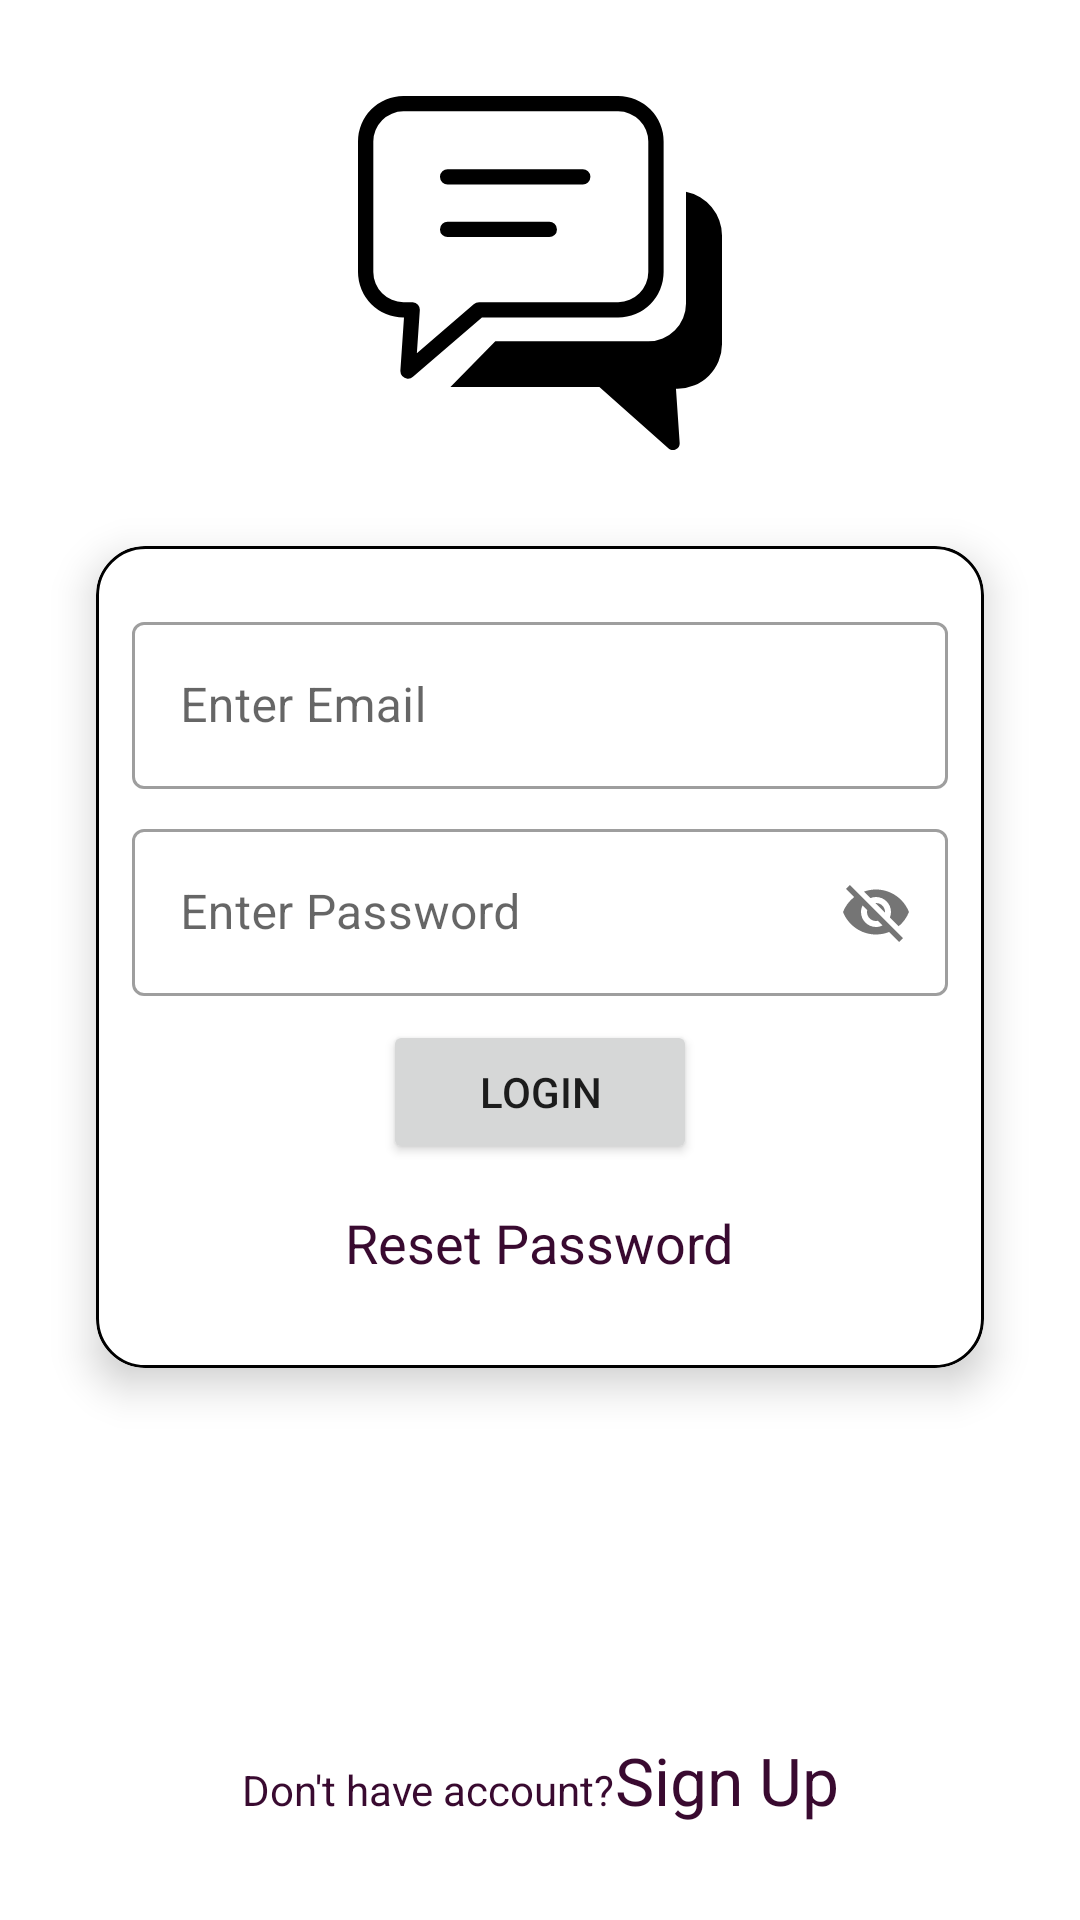

The Android layout XML behind this screen, and the referenced resources:
<!-- AndroidManifest.xml: application theme Theme.VibeTalk -->
<!-- res/layout/activity_login.xml -->
<?xml version="1.0" encoding="utf-8"?>
<androidx.constraintlayout.widget.ConstraintLayout xmlns:android="http://schemas.android.com/apk/res/android"
    xmlns:app="http://schemas.android.com/apk/res-auto"
    xmlns:tools="http://schemas.android.com/tools"
    android:layout_width="match_parent"
    android:layout_height="match_parent"
    tools:context=".login.loginActivity">

    <include
        layout="@layout/custom_progressbar"
        android:id="@+id/progressBar"
        android:visibility="gone"/>

    <ImageView
        android:id="@+id/imageView3"
        android:layout_width="136dp"
        android:layout_height="118dp"
        android:layout_marginTop="32dp"
        app:layout_constraintEnd_toEndOf="parent"
        app:layout_constraintStart_toStartOf="parent"
        app:layout_constraintTop_toTopOf="parent"
        app:srcCompat="@drawable/chat_box_icon"
        tools:ignore="ContentDescription" />

    <androidx.cardview.widget.CardView
        android:id="@+id/cardView2"
        android:layout_width="match_parent"
        android:layout_height="wrap_content"
        android:layout_margin="32dp"
        app:cardCornerRadius="16dp"
        app:cardElevation="8dp"
        app:layout_constraintEnd_toEndOf="parent"
        app:layout_constraintStart_toStartOf="parent"
        app:layout_constraintTop_toBottomOf="@+id/imageView3">

        <LinearLayout
            android:layout_width="match_parent"
            android:layout_height="match_parent"
            android:background="@drawable/card_border"
            android:gravity="center"
            android:orientation="vertical"
            android:padding="12dp">

            <com.google.android.material.textfield.TextInputLayout
                style="@style/Widget.MaterialComponents.TextInputLayout.OutlinedBox"
                android:layout_width="match_parent"
                android:layout_height="match_parent"
                android:layout_marginTop="8dp">

                <com.google.android.material.textfield.TextInputEditText
                    android:id="@+id/etEmail"
                    android:layout_width="match_parent"
                    android:layout_height="wrap_content"
                    android:hint="@string/enter_email" />
            </com.google.android.material.textfield.TextInputLayout>

            <com.google.android.material.textfield.TextInputLayout
                style="@style/Widget.MaterialComponents.TextInputLayout.OutlinedBox"
                android:layout_width="match_parent"
                android:layout_height="match_parent"
                android:layout_marginTop="8dp"
                app:passwordToggleEnabled="true">

                <com.google.android.material.textfield.TextInputEditText
                    android:id="@+id/etPassword"
                    android:layout_width="match_parent"
                    android:layout_height="wrap_content"
                    android:hint="@string/enter_password" />
            </com.google.android.material.textfield.TextInputLayout>

            <Button
                android:id="@+id/btnlogin"
                android:layout_width="wrap_content"
                android:layout_height="wrap_content"
                android:layout_marginTop="8dp"
                android:onClick="btnLoginClick"
                android:paddingLeft="32dp"
                android:paddingRight="32dp"
                android:text="@string/login1" />

            <TextView
                android:id="@+id/textView"
                android:layout_width="wrap_content"
                android:layout_height="wrap_content"
                android:layout_marginTop="8dp"
                android:minHeight="48dp"
                android:onClick="tvResetPasswordClick"
                android:padding="6dp"
                android:text="@string/reset_password"
                android:textAppearance="@style/TextAppearance.AppCompat.Medium"
                android:textColor="@color/purple_700" />
        </LinearLayout>
    </androidx.cardview.widget.CardView>

    <LinearLayout
        android:layout_width="wrap_content"
        android:layout_height="wrap_content"
        android:layout_marginStart="8dp"
        android:layout_marginLeft="8dp"
        android:layout_marginEnd="8dp"
        android:layout_marginRight="8dp"
        android:layout_marginBottom="32dp"
        android:orientation="horizontal"
        app:layout_constraintBottom_toBottomOf="parent"
        app:layout_constraintEnd_toEndOf="parent"
        app:layout_constraintStart_toStartOf="parent">

        <TextView
            android:id="@+id/textView2"
            android:layout_width="wrap_content"
            android:layout_height="wrap_content"
            android:layout_weight="1"
            android:text="@string/donthave_account"
            android:textColor="@color/purple_700" />

        <TextView
            android:id="@+id/textView3"
            android:layout_width="wrap_content"
            android:layout_height="wrap_content"
            android:layout_weight="1"
            android:onClick="tvSignupClick"
            android:text="@string/signup"
            android:textAppearance="@style/TextAppearance.AppCompat.Large"
            android:textColor="@color/purple_700"
            tools:ignore="TouchTargetSizeCheck" />
    </LinearLayout>

</androidx.constraintlayout.widget.ConstraintLayout>
<!-- res/layout/custom_progressbar.xml (included above) -->
<?xml version="1.0" encoding="utf-8"?>
<androidx.cardview.widget.CardView xmlns:android="http://schemas.android.com/apk/res/android"
    xmlns:app="http://schemas.android.com/apk/res-auto"
    android:layout_width="match_parent"
    android:layout_height="match_parent"
    android:background="#33FFFFFF"
    app:cardElevation="16dp">

    <LinearLayout
        android:layout_width="match_parent"
        android:layout_height="match_parent"
        android:gravity="center"
        android:orientation="vertical">

        <ProgressBar
            android:id="@+id/progressBar"
            style="?android:attr/progressBarStyle"
            android:layout_width="wrap_content"
            android:layout_height="wrap_content" />

        <TextView
            android:id="@+id/tvProgressar"
            android:layout_width="wrap_content"
            android:layout_height="wrap_content"
            android:layout_marginTop="8dp"
            android:text="@string/loading"
            android:textAppearance="@style/TextAppearance.AppCompat.Medium"
            android:textColor="@color/purple_700"
            android:textStyle="bold" />
    </LinearLayout>
</androidx.cardview.widget.CardView>
<!-- resources referenced by this layout -->
<resources>
  <color name="purple_700">#FF390A30</color>
  <!-- drawable card_border (drawable) -->
  <?xml version="1.0" encoding="utf-8"?>
  <shape xmlns:android="http://schemas.android.com/apk/res/android" android:shape="rectangle">
      <stroke android:width="1dp" android:color="@color/design_default_color_on_secondary"/>
       <corners android:radius="16dp"/>
  
  
  </shape>
  <!-- drawable chat_box_icon (drawable) -->
  <vector android:height="497.45834dp" android:viewportHeight="119.39"
      android:viewportWidth="122.88" android:width="512dp" xmlns:android="http://schemas.android.com/apk/res/android">
      <path android:fillColor="#FF000000" android:pathData="M15.33,0L87.84,0a15.36,15.36 0,0 1,15.33 15.33L103.17,59.38A15.36,15.36 0,0 1,87.84 74.71h-46l-23.28,20a2.58,2.58 0,0 1,-3.64 -0.29,2.54 2.54,0 0,1 -0.61,-1.84L15.53,74.7h-0.2A15.36,15.36 0,0 1,0 59.38L0,15.33A15.36,15.36 0,0 1,15.33 0ZM110.69,32.33a15.09,15.09 0,0 1,12.19 14.75L122.88,83.74a15.07,15.07 0,0 1,-15 15h-0.54L108.59,117h0a2.27,2.27 0,0 1,-3.73 1.87L81.49,98.17L31.2,98.17L46.36,82.75L98,82.75A12.78,12.78 0,0 0,110.73 70L110.73,33.34c0,-0.34 0,-0.68 0,-1ZM30.42,47.58a2.59,2.59 0,1 1,0 -5.17h34a2.59,2.59 0,1 1,0 5.17ZM30.42,29.85a2.59,2.59 0,1 1,0 -5.17L75.71,24.68a2.59,2.59 0,1 1,0 5.17ZM87.83,5.17L15.33,5.17A10.17,10.17 0,0 0,5.17 15.33L5.17,59.38A10.19,10.19 0,0 0,15.33 69.54h3.15a2.58,2.58 0,0 1,2.39 2.74l-1,14.49 19.19,-16.5a2.6,2.6 0,0 1,1.82 -0.75L87.83,69.52A10.21,10.21 0,0 0,98 59.38L98,15.33A10.19,10.19 0,0 0,87.83 5.17Z"/>
  </vector>
  <string name="donthave_account">Don\'t have account?</string>
  <string name="enter_email">Enter Email</string>
  <string name="enter_password">Enter Password</string>
  <string name="loading">Please wait..</string>
  <string name="login1">Login</string>
  <string name="reset_password">Reset Password</string>
  <string name="signup">Sign Up</string>
  <style name="Theme.VibeTalk" parent="Theme.MaterialComponents.DayNight.DarkActionBar">
          
          <item name="colorPrimary">@color/purple_500</item>
          <item name="colorPrimaryVariant">@color/purple_700</item>
          <item name="colorOnPrimary">@color/white</item>
          
          <item name="colorSecondary">@color/teal_200</item>
          <item name="colorSecondaryVariant">@color/teal_700</item>
          <item name="colorOnSecondary">@color/black</item>
          <item name="actionModeBackground">@color/purple_700</item>
          
          <item name="android:statusBarColor" tools:targetApi="21">?attr/colorPrimaryVariant</item>
          
      </style>
  <color name="purple_500">#FF450c3a</color>
  <color name="white">#FFFFFFFF</color>
  <color name="teal_200">#FFb9974e</color>
  <color name="teal_700">#FF018786</color>
  <color name="black">#FF000000</color>
</resources>
